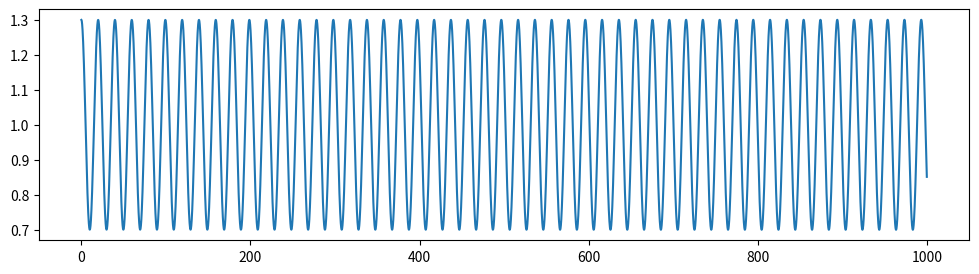

Source code (Python):
import matplotlib.pyplot as plt

lenght = 1
dt = 0.1
k = 0.1
m = 1

def Deriv(y, v):
    dy = y - lenght
    a = -k*dy/m

    return v, a

def Euler_step(y,v,ky,kv,dt):
    y = y + ky * dt
    v = v + kv * dt

    return y,v

y = lenght + 0.3
v = 0

tt = []
yy = []



for i in range(10000):
    tt.append(i*dt)
    yy.append(y)

    k1y, k1v = Deriv(y, v)
    y_2, v_2 = Euler_step(y, v, k1y, k1v, dt/2)
    k2y, k2v = Deriv(y_2, v_2)
    y, v = Euler_step(y, v, k2y, k2v, dt)

plt.figure(figsize=(12,3))
plt.plot(tt,yy)
plt.show()
